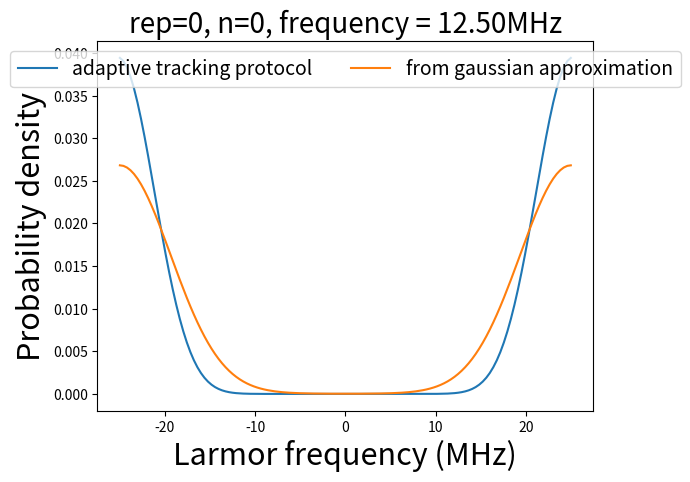
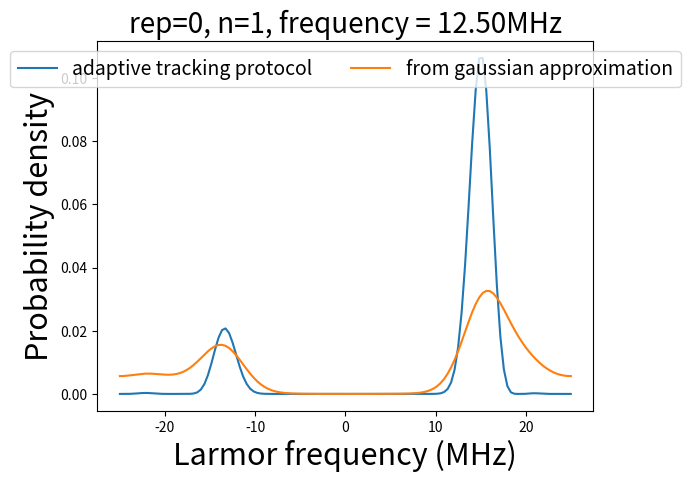
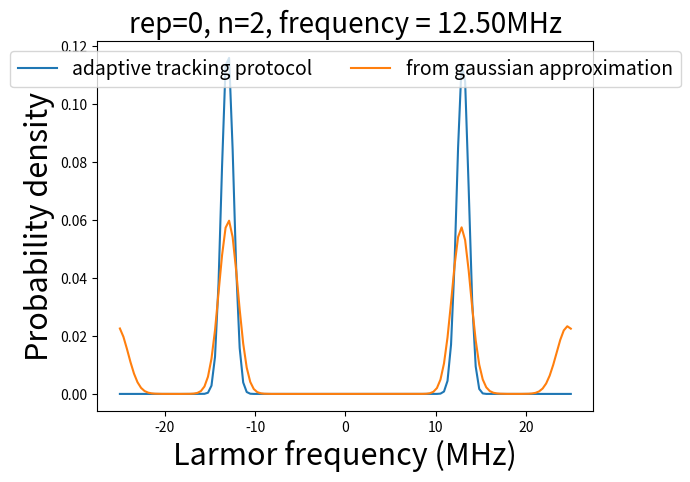
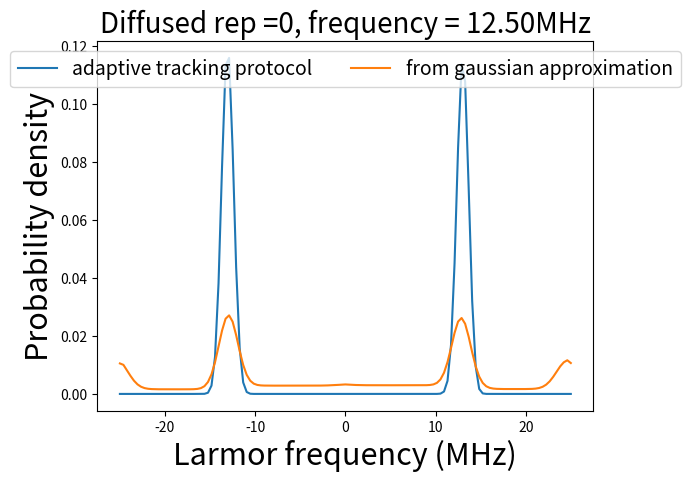
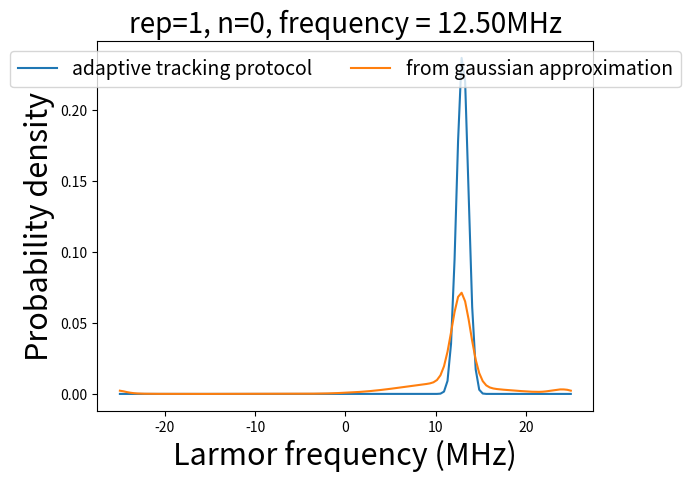
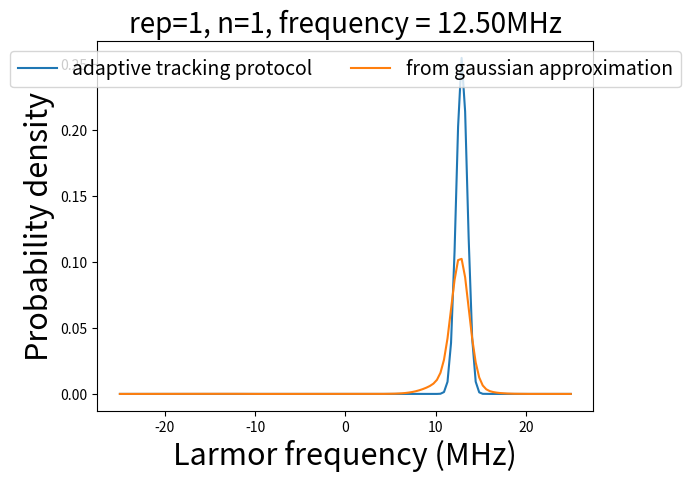
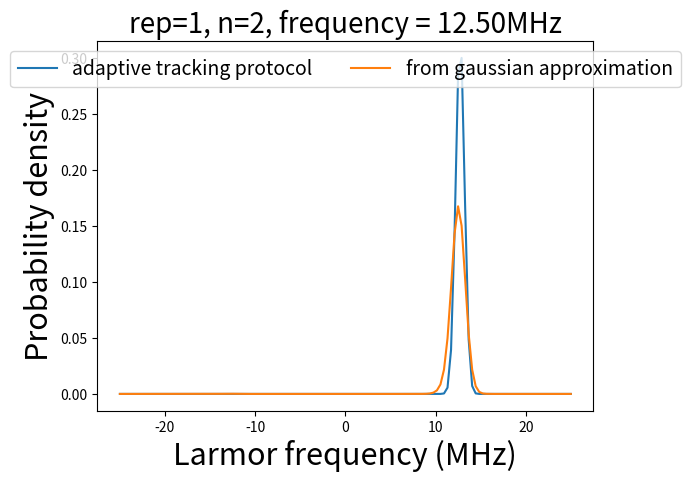
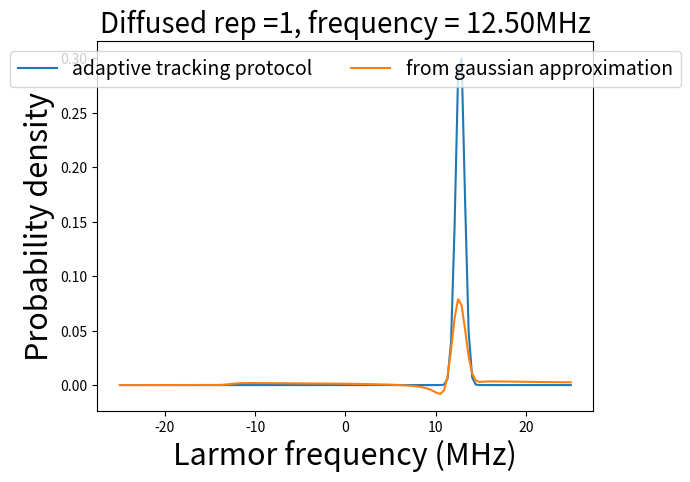

Reproduce these figures in Python, in order.
# -*- coding: utf-8 -*-
"""
Created on Wed Jul 31 14:40:48 2019

@author: Karen
"""
import math 
import numpy as np
import cmath
import matplotlib.pyplot as plt

reps = 2 # number of repititions (between these diffusion occurs)
j = cmath.sqrt(-1) # imaginary unit
fb = 12.5*10**6 # set the larmor precession due to external magnetic field in -20 to 20 MHz range
N=2# number of different sensing times
tau_min = 20*10**(-9) #minimum sensing time
G = 5
F = 1
F0 = 1 # readout fidelity for ms = 0
F1 = 0.993 # readout fidelity for ms = 1
T2star = 5*10**(-6) #or 96 microseconds is the other value used in the paper

"""Start with a uniform probability distribution"""
mid_point = 2**(N+4)
No_of_points = 2*mid_point+1
range_fHz = 50*10**6 # frequency range
fHz = np.linspace (-range_fHz/2, range_fHz/2, No_of_points) # array of frequencies

"""Fourier transform of uniform distribution- means we start with a delta function in Fourier space"""
p_k = np.zeros (No_of_points)+1j*np.zeros (No_of_points)
p_k[mid_point] = 1/(2.*np.pi) # starting probability distribution in fourier space


"""Define a Ramsey function which produces a measurment outcome, mu,
   based on the fidelities and set external magnetic field"""
   
def Ramsey (theta, tau):
    P0 = (1+F0-F1)/2 + (F0+F1-1)/2*(math.exp(-(tau/T2star)**2)*math.cos(2*np.pi*fb*tau+theta))
    mu = np.random.choice(a=[0, 1],size = 1,replace = True, p=[P0, 1-P0])
    return int(mu)


"""Defining a diffusion function, where the probability distribution broadens over time"""

def Diffusion_frequency_space(mu, T2_est = 1*10**(-3), tf = 1e-3):
    if mu == 0:
        tau_arr = np.linspace(0,tf,No_of_points)
        Hahn = np.exp(-(2*tau_arr/T2_est)**3)
        Hahn_FT = np.fft.fft(Hahn) #moving to frequency space
        Hahn_FT = np.roll(Hahn_FT, shift = mid_point)/np.sum(np.abs(Hahn_FT))# make the peak in the midpoint and not at the edges of the graph
        #plt.figure()
        #plt.plot(fHz, Hahn_FT)
        return Hahn_FT
    
    
"""Defining the limited adaptive protocol bayesian update"""

def Bayesian_update (res, theta, tau, tn, m, n, p_k):
    p_oldk = p_k
    p0 =(1+((-1)**res)*(F0-F1))*(p_oldk/2) 
    p1 =(math.exp(-((tau/T2star)**2)))*((F0+F1-1)/4)*((cmath.exp(j*(res*np.pi+theta)))*np.roll(p_oldk, shift = -tn))
    p2 =(math.exp(-((tau/T2star)**2)))*((F0+F1-1)/4)*((cmath.exp(-j*(res*np.pi+theta)))*np.roll(p_oldk, shift = +tn))
    p_k =p0+p1+p2
    #plt.figure()
    #plt.plot(fHz*10**(-6), p2)
    
    """Make sure p_k is normalised"""
    p_k = p_k/(2*np.pi*np.sum(np.abs(p_k)**2)**0.5)
    
    """Go from Fourier space to real space"""
    y = np.fft.fftshift(np.abs(np.fft.fft(p_k, No_of_points))**2)
    P = y/np.sum(np.abs(y))

    return p_k , P

"""Defining the equivalent to the Bayesian update, this time with gaussian approximations"""

P_G = (np.zeros (No_of_points)+1j*np.zeros (No_of_points))+2*np.pi # starting uniform distribution

def gauss_Bayesian_update (res, theta, tau, PGold): 
    sigma = 1/(math.sqrt(2)*np.pi*tau) # analytical sigma calculated from taylor exp and small angle approximation
    PG_newbit = np.zeros (No_of_points)+1j*np.zeros (No_of_points)# this is what you multiply your probability distribution by
    
    """Build up a sum of exponentials an an approximation to cosine"""
    for i in range(2**(N)+1): 
        PG_newbit =PG_newbit+ np.exp(-(fHz-(res/2+(i-2**(N-1))-theta/2/np.pi)/(tau))**2/(2.*sigma**2))
    PG_newbit = PG_newbit/np.sum(np.abs(PG_newbit)) #normalise
    
    P_G = PGold*PG_newbit
    P_G= P_G/np.sum(np.abs(P_G)) #normalise
    return P_G


"""Limited adaptive protocol"""
for rep in range(reps):
    for n in range(N+1):
        tn = 2**(n) #sensing time coefficient
        #theta_ctrl = 0.5*cmath.phase((p_k[-tn-1+mid_point]))# capellaro's theta
        Mn = G + F*(n-1)
        for m in range(1, Mn+1):
            #You can put theta_ctrl outside this loop, I found that it made a significant difference having it here
            theta_ctrl = 0.5*cmath.phase((p_k[2*tn+mid_point]))
            mu = Ramsey (theta = theta_ctrl, tau = tn*tau_min)
            [p_k, P] =Bayesian_update (res =mu, theta = theta_ctrl, tau = tn*tau_min,tn=tn, m=m, n=n, p_k=p_k)
            P_G = gauss_Bayesian_update (res=mu, theta = theta_ctrl, tau = tn*tau_min, PGold=P_G)
    
        """Plot figure"""
        plt.figure()
        title = "rep=%d, n=%d, frequency = %2.2fMHz" %(rep, n, fb*10**(-6))
        plt.title(title, fontsize=20)
        plt.plot(fHz*10**(-6), P, label = "adaptive tracking protocol")
        plt.plot(fHz*10**(-6), P_G, label = "from gaussian approximation")
        plt.xlabel("Larmor frequency (MHz)",fontsize=22)
        plt.ylabel("Probability density", fontsize=22)
        plt.legend(loc='upper center', ncol=2, fontsize = 14)
    
    if mu ==0:
        Hahn_FT = Diffusion_frequency_space(mu=mu)
        P_G = np.convolve(P_G, Hahn_FT, mode="same")
        P_G = P_G/np.sum(abs(P_G))
        
        """Plot figure"""
        plt.figure()
        title = "Diffused rep =%d, frequency = %2.2fMHz" %(rep, fb*10**(-6))
        plt.title(title, fontsize=20)
        plt.plot(fHz*10**(-6), P, label = "adaptive tracking protocol")
        plt.plot(fHz*10**(-6), P_G, label = "from gaussian approximation")
        plt.xlabel("Larmor frequency (MHz)",fontsize=22)
        plt.ylabel("Probability density", fontsize=22)
        plt.legend(loc='upper center', ncol=2, fontsize = 14)
